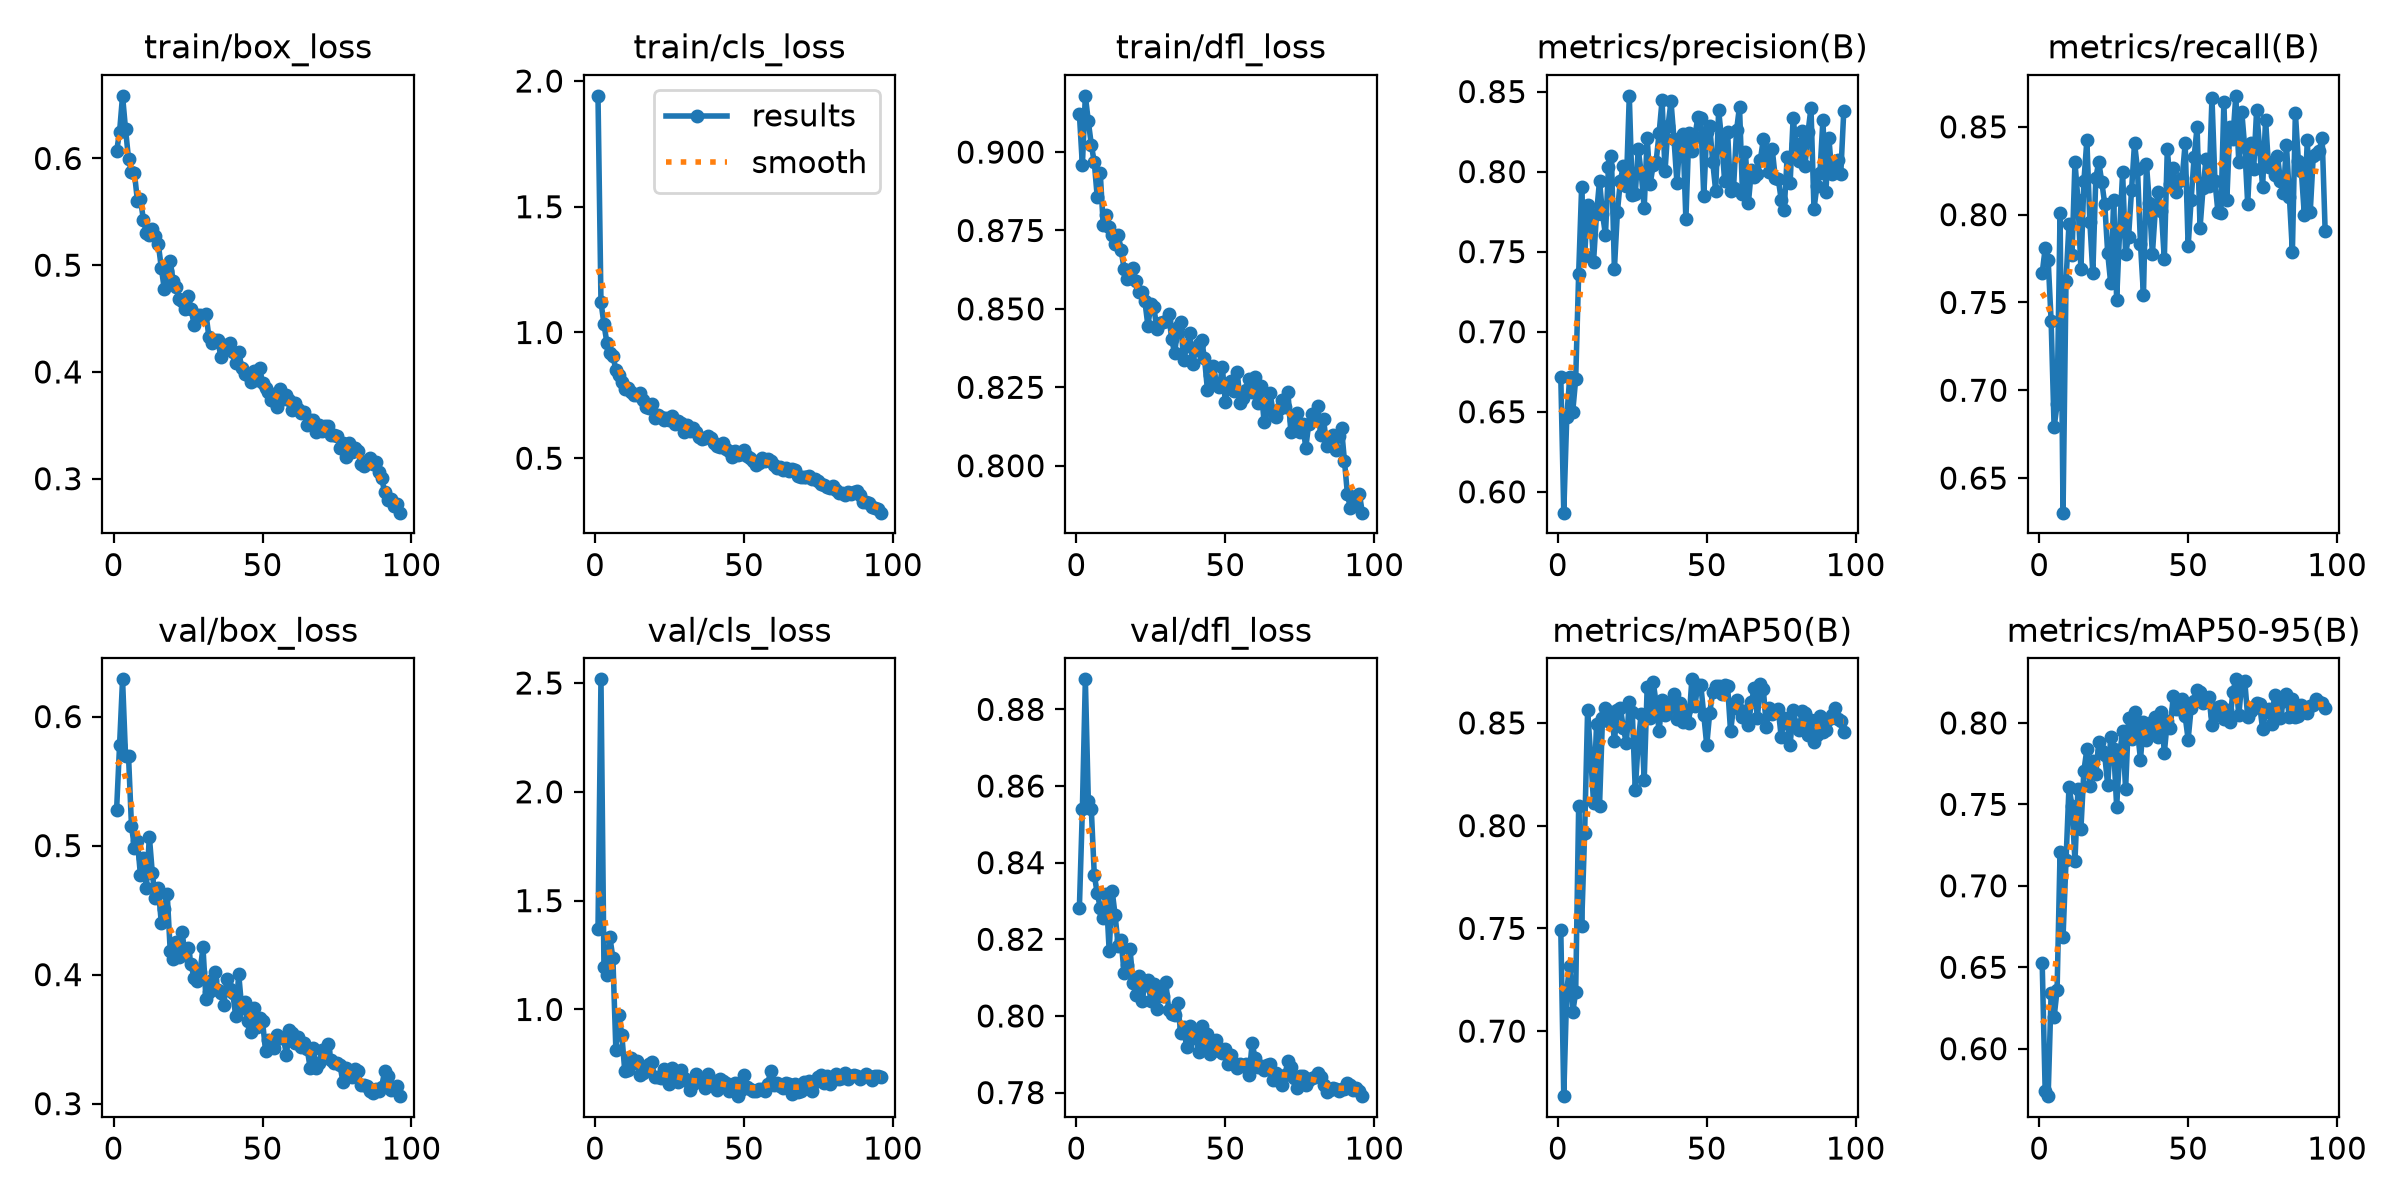

The data file committed next to this chart (first rows):
epoch, time, train/box_loss, train/cls_loss, train/dfl_loss, metrics/precision(B), metrics/recall(B), metrics/mAP50(B), metrics/mAP50-95(B), val/box_loss, val/cls_loss, val/dfl_loss, lr/pg0, lr/pg1, lr/pg2
1, 24.3, 0.6066, 1.941, 0.9121, 0.6719, 0.7667, 0.7494, 0.6525, 0.5277, 1.368, 0.8283, 0.0004662, 0.0004662, 0.0004662
2, 31.88, 0.6249, 1.122, 0.8958, 0.587, 0.7807, 0.6683, 0.574, 0.5778, 2.517, 0.8539, 0.0009332, 0.0009332, 0.0009332
3, 39.33, 0.6586, 1.033, 0.9179, 0.6465, 0.7743, 0.7199, 0.5709, 0.6289, 1.197, 0.8878, 0.001391, 0.001391, 0.001391
4, 46.85, 0.6275, 0.9584, 0.9098, 0.6715, 0.7395, 0.7319, 0.634, 0.5696, 1.157, 0.8561, 0.001387, 0.001387, 0.001387
5, 54.41, 0.5998, 0.9196, 0.9024, 0.65, 0.6789, 0.7092, 0.6194, 0.5697, 1.332, 0.8539, 0.001372, 0.001372, 0.001372
6, 62.11, 0.5875, 0.9068, 0.8968, 0.6703, 0.692, 0.7189, 0.636, 0.5151, 1.237, 0.8368, 0.001358, 0.001358, 0.001358
7, 73, 0.586, 0.8522, 0.8855, 0.7362, 0.8008, 0.8093, 0.7205, 0.4984, 0.8151, 0.832, 0.001344, 0.001344, 0.001344
8, 80.36, 0.5602, 0.8322, 0.8934, 0.7904, 0.6303, 0.7514, 0.6687, 0.5036, 0.9754, 0.8283, 0.00133, 0.00133, 0.00133
9, 87.57, 0.5624, 0.805, 0.8768, 0.7471, 0.7625, 0.7962, 0.7156, 0.4772, 0.884, 0.8256, 0.001316, 0.001316, 0.001316
10, 94.84, 0.5424, 0.7737, 0.88, 0.779, 0.7946, 0.856, 0.7609, 0.4904, 0.7155, 0.8318, 0.001302, 0.001302, 0.001302
11, 102.2, 0.5304, 0.7785, 0.8761, 0.7721, 0.7769, 0.8347, 0.7492, 0.4674, 0.7237, 0.8169, 0.001288, 0.001288, 0.001288
12, 109.4, 0.5284, 0.7615, 0.8737, 0.7438, 0.8298, 0.8112, 0.7152, 0.507, 0.7753, 0.8327, 0.001273, 0.001273, 0.001273
13, 116.7, 0.5339, 0.7524, 0.8708, 0.7737, 0.8086, 0.8492, 0.7596, 0.4785, 0.7531, 0.8263, 0.001259, 0.001259, 0.001259
14, 123.9, 0.5272, 0.7513, 0.8737, 0.7942, 0.7688, 0.8095, 0.7349, 0.4591, 0.765, 0.8183, 0.001245, 0.001245, 0.001245
15, 131.2, 0.52, 0.7579, 0.8689, 0.7738, 0.819, 0.8523, 0.7706, 0.4669, 0.701, 0.8197, 0.001231, 0.001231, 0.001231
16, 138.6, 0.4978, 0.731, 0.8628, 0.7604, 0.8424, 0.8572, 0.7839, 0.4404, 0.7098, 0.8112, 0.001217, 0.001217, 0.001217
17, 145.9, 0.4779, 0.7022, 0.8596, 0.8027, 0.796, 0.8509, 0.7615, 0.4511, 0.7202, 0.8133, 0.001203, 0.001203, 0.001203
18, 153.2, 0.4949, 0.6993, 0.8599, 0.8095, 0.7666, 0.8555, 0.7767, 0.4622, 0.7472, 0.8175, 0.001189, 0.001189, 0.001189
19, 160.4, 0.5038, 0.7151, 0.8631, 0.7391, 0.821, 0.8414, 0.7685, 0.4186, 0.76, 0.8085, 0.001174, 0.001174, 0.001174
20, 167.5, 0.4851, 0.6613, 0.8588, 0.7747, 0.83, 0.8562, 0.7882, 0.4122, 0.6882, 0.8055, 0.00116, 0.00116, 0.00116
21, 174.9, 0.4792, 0.6729, 0.8552, 0.7944, 0.8186, 0.8575, 0.783, 0.4253, 0.6911, 0.8104, 0.001146, 0.001146, 0.001146
22, 182.1, 0.4683, 0.6654, 0.8552, 0.8034, 0.8061, 0.8474, 0.7801, 0.4137, 0.6858, 0.8039, 0.001132, 0.001132, 0.001132
23, 189.3, 0.4664, 0.6525, 0.8524, 0.791, 0.778, 0.8404, 0.7618, 0.4327, 0.7258, 0.808, 0.001118, 0.001118, 0.001118
24, 196.6, 0.4586, 0.6606, 0.8446, 0.8473, 0.761, 0.86, 0.7915, 0.4151, 0.6903, 0.8094, 0.001104, 0.001104, 0.001104
25, 204.1, 0.4715, 0.6531, 0.8514, 0.7854, 0.8083, 0.8554, 0.7839, 0.4203, 0.6557, 0.8039, 0.001089, 0.001089, 0.001089
26, 211.3, 0.4593, 0.6669, 0.8505, 0.7862, 0.7515, 0.8174, 0.7487, 0.4083, 0.7307, 0.8082, 0.001075, 0.001075, 0.001075
27, 218.5, 0.4444, 0.6343, 0.8437, 0.814, 0.7907, 0.8408, 0.7806, 0.3973, 0.7021, 0.8017, 0.001061, 0.001061, 0.001061
28, 225.8, 0.453, 0.6467, 0.8456, 0.7992, 0.824, 0.8545, 0.7949, 0.3953, 0.6651, 0.8063, 0.001047, 0.001047, 0.001047
29, 233.3, 0.4532, 0.6388, 0.8459, 0.7773, 0.7778, 0.8221, 0.7593, 0.402, 0.7201, 0.8053, 0.001033, 0.001033, 0.001033
30, 240.5, 0.4524, 0.6023, 0.8463, 0.8211, 0.7875, 0.8673, 0.803, 0.4212, 0.6863, 0.8088, 0.001019, 0.001019, 0.001019
31, 247.9, 0.4545, 0.6323, 0.8483, 0.7921, 0.8139, 0.8525, 0.7901, 0.3811, 0.6731, 0.8015, 0.001005, 0.001005, 0.001005
32, 255, 0.4326, 0.608, 0.8403, 0.804, 0.8408, 0.8701, 0.8068, 0.3869, 0.628, 0.8005, 0.0009904, 0.0009904, 0.0009904
33, 262.4, 0.4272, 0.6188, 0.8358, 0.8063, 0.8257, 0.8598, 0.795, 0.3962, 0.6562, 0.8003, 0.0009763, 0.0009763, 0.0009763
34, 269.6, 0.4303, 0.6057, 0.8443, 0.8238, 0.7832, 0.8459, 0.7775, 0.402, 0.7018, 0.8034, 0.0009621, 0.0009621, 0.0009621
35, 276.7, 0.4303, 0.5829, 0.8459, 0.8444, 0.7543, 0.861, 0.8005, 0.3882, 0.6842, 0.7956, 0.000948, 0.000948, 0.000948
36, 284, 0.4138, 0.5773, 0.8337, 0.8003, 0.8287, 0.8538, 0.7896, 0.3857, 0.6715, 0.7971, 0.0009339, 0.0009339, 0.0009339
37, 291.3, 0.4252, 0.5815, 0.838, 0.8285, 0.8064, 0.8568, 0.7944, 0.3764, 0.6407, 0.7919, 0.0009197, 0.0009197, 0.0009197
38, 298.6, 0.4231, 0.5887, 0.8423, 0.8438, 0.7776, 0.8595, 0.8005, 0.3967, 0.7017, 0.7974, 0.0009056, 0.0009056, 0.0009056
39, 305.7, 0.4274, 0.5807, 0.8325, 0.8204, 0.8033, 0.8639, 0.8039, 0.3887, 0.651, 0.7943, 0.0008914, 0.0008914, 0.0008914
40, 312.9, 0.4191, 0.5603, 0.8369, 0.7928, 0.8131, 0.8519, 0.7912, 0.3856, 0.673, 0.7959, 0.0008773, 0.0008773, 0.0008773
41, 320.3, 0.408, 0.5493, 0.8389, 0.8203, 0.8022, 0.8595, 0.807, 0.3677, 0.63, 0.7905, 0.0008631, 0.0008631, 0.0008631
42, 327.5, 0.4191, 0.5433, 0.8402, 0.8233, 0.7747, 0.8502, 0.7816, 0.4005, 0.6806, 0.7973, 0.000849, 0.000849, 0.000849
43, 334.8, 0.4041, 0.5606, 0.8343, 0.7702, 0.8371, 0.8564, 0.801, 0.3743, 0.6692, 0.7926, 0.0008348, 0.0008348, 0.0008348
44, 342, 0.3985, 0.5384, 0.824, 0.8238, 0.8174, 0.85, 0.7966, 0.3785, 0.6603, 0.7954, 0.0008207, 0.0008207, 0.0008207
45, 349.1, 0.3975, 0.5283, 0.8289, 0.8131, 0.8268, 0.8712, 0.8164, 0.3642, 0.6254, 0.7901, 0.0008065, 0.0008065, 0.0008065
46, 356.5, 0.3902, 0.5059, 0.8319, 0.8216, 0.8129, 0.8583, 0.8088, 0.3553, 0.654, 0.7908, 0.0007924, 0.0007924, 0.0007924
47, 363.8, 0.401, 0.5303, 0.8259, 0.8339, 0.8192, 0.8683, 0.8087, 0.3742, 0.6599, 0.7937, 0.0007782, 0.0007782, 0.0007782
48, 371.1, 0.3929, 0.5113, 0.8252, 0.8337, 0.8208, 0.8685, 0.8145, 0.3592, 0.6016, 0.7915, 0.0007641, 0.0007641, 0.0007641
49, 378.2, 0.4041, 0.5174, 0.8313, 0.7846, 0.8406, 0.8541, 0.8041, 0.3663, 0.6304, 0.7904, 0.0007499, 0.0007499, 0.0007499
50, 385.6, 0.3899, 0.5308, 0.8202, 0.8246, 0.7819, 0.8391, 0.7898, 0.3639, 0.6994, 0.7913, 0.0007358, 0.0007358, 0.0007358
51, 393, 0.3851, 0.5071, 0.8257, 0.8285, 0.8084, 0.8549, 0.809, 0.3412, 0.642, 0.7875, 0.0007216, 0.0007216, 0.0007216
52, 400.3, 0.3809, 0.5002, 0.827, 0.8061, 0.8327, 0.8649, 0.8133, 0.3493, 0.6362, 0.7899, 0.0007075, 0.0007075, 0.0007075
53, 407.7, 0.3735, 0.4883, 0.8239, 0.7881, 0.8498, 0.8678, 0.8201, 0.3477, 0.6261, 0.7877, 0.0006934, 0.0006934, 0.0006934
54, 415.1, 0.373, 0.4726, 0.8298, 0.8383, 0.7926, 0.8679, 0.8187, 0.3429, 0.6231, 0.7864, 0.0006792, 0.0006792, 0.0006792
55, 422.3, 0.3676, 0.483, 0.8201, 0.8198, 0.8149, 0.864, 0.8124, 0.3534, 0.6357, 0.7874, 0.0006651, 0.0006651, 0.0006651
56, 429.6, 0.3844, 0.5006, 0.8216, 0.7943, 0.8316, 0.8682, 0.8154, 0.3505, 0.6333, 0.7869, 0.0006509, 0.0006509, 0.0006509
57, 436.8, 0.375, 0.4878, 0.8243, 0.8247, 0.8162, 0.8679, 0.8159, 0.3509, 0.6246, 0.7874, 0.0006368, 0.0006368, 0.0006368
58, 444.2, 0.3782, 0.4975, 0.8278, 0.7877, 0.8663, 0.8459, 0.7987, 0.3381, 0.6596, 0.7845, 0.0006226, 0.0006226, 0.0006226
59, 451.5, 0.3738, 0.4878, 0.8235, 0.7897, 0.819, 0.8578, 0.8048, 0.3569, 0.7174, 0.7929, 0.0006085, 0.0006085, 0.0006085
60, 458.8, 0.3645, 0.4735, 0.8284, 0.8257, 0.8016, 0.861, 0.8098, 0.3545, 0.6507, 0.7889, 0.0005943, 0.0005943, 0.0005943
... 36 more rows
